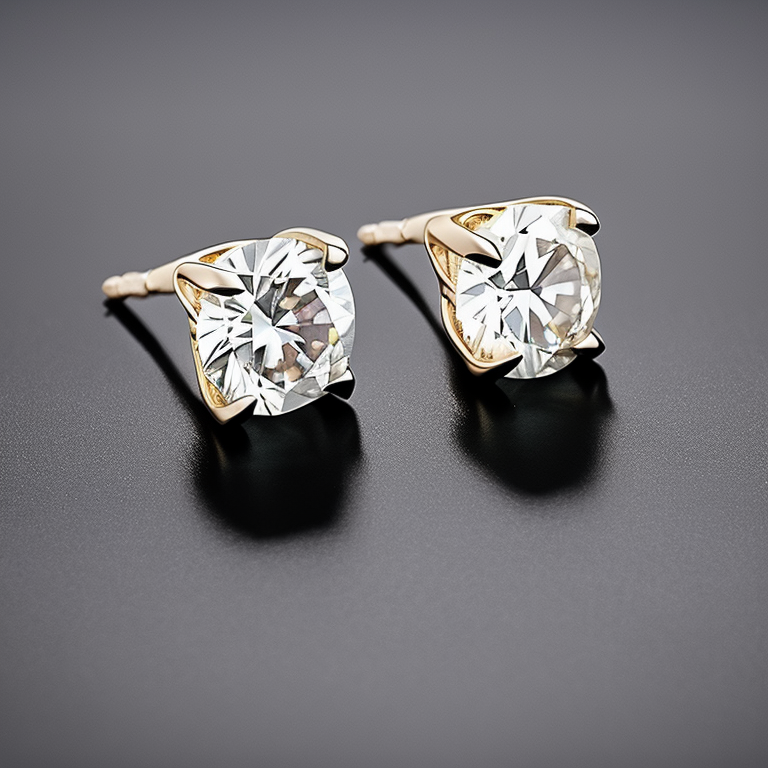
Generation parameters embedded in this image by AUTOMATIC1111 Stable Diffusion web UI or a fork of it (Forge, ...) (PNG 'parameters' text chunk):
side view Photo of a Solitaire Diamond Stud Earrings cream, stillife photography, jewelry photography
Negative prompt: bad, blury, screw back, blur, standard post, secure lock back, thereaded post
Steps: 50, Sampler: Euler a, CFG scale: 10, Seed: 1065185726, Size: 768x768, Model hash: 4bdfc29c